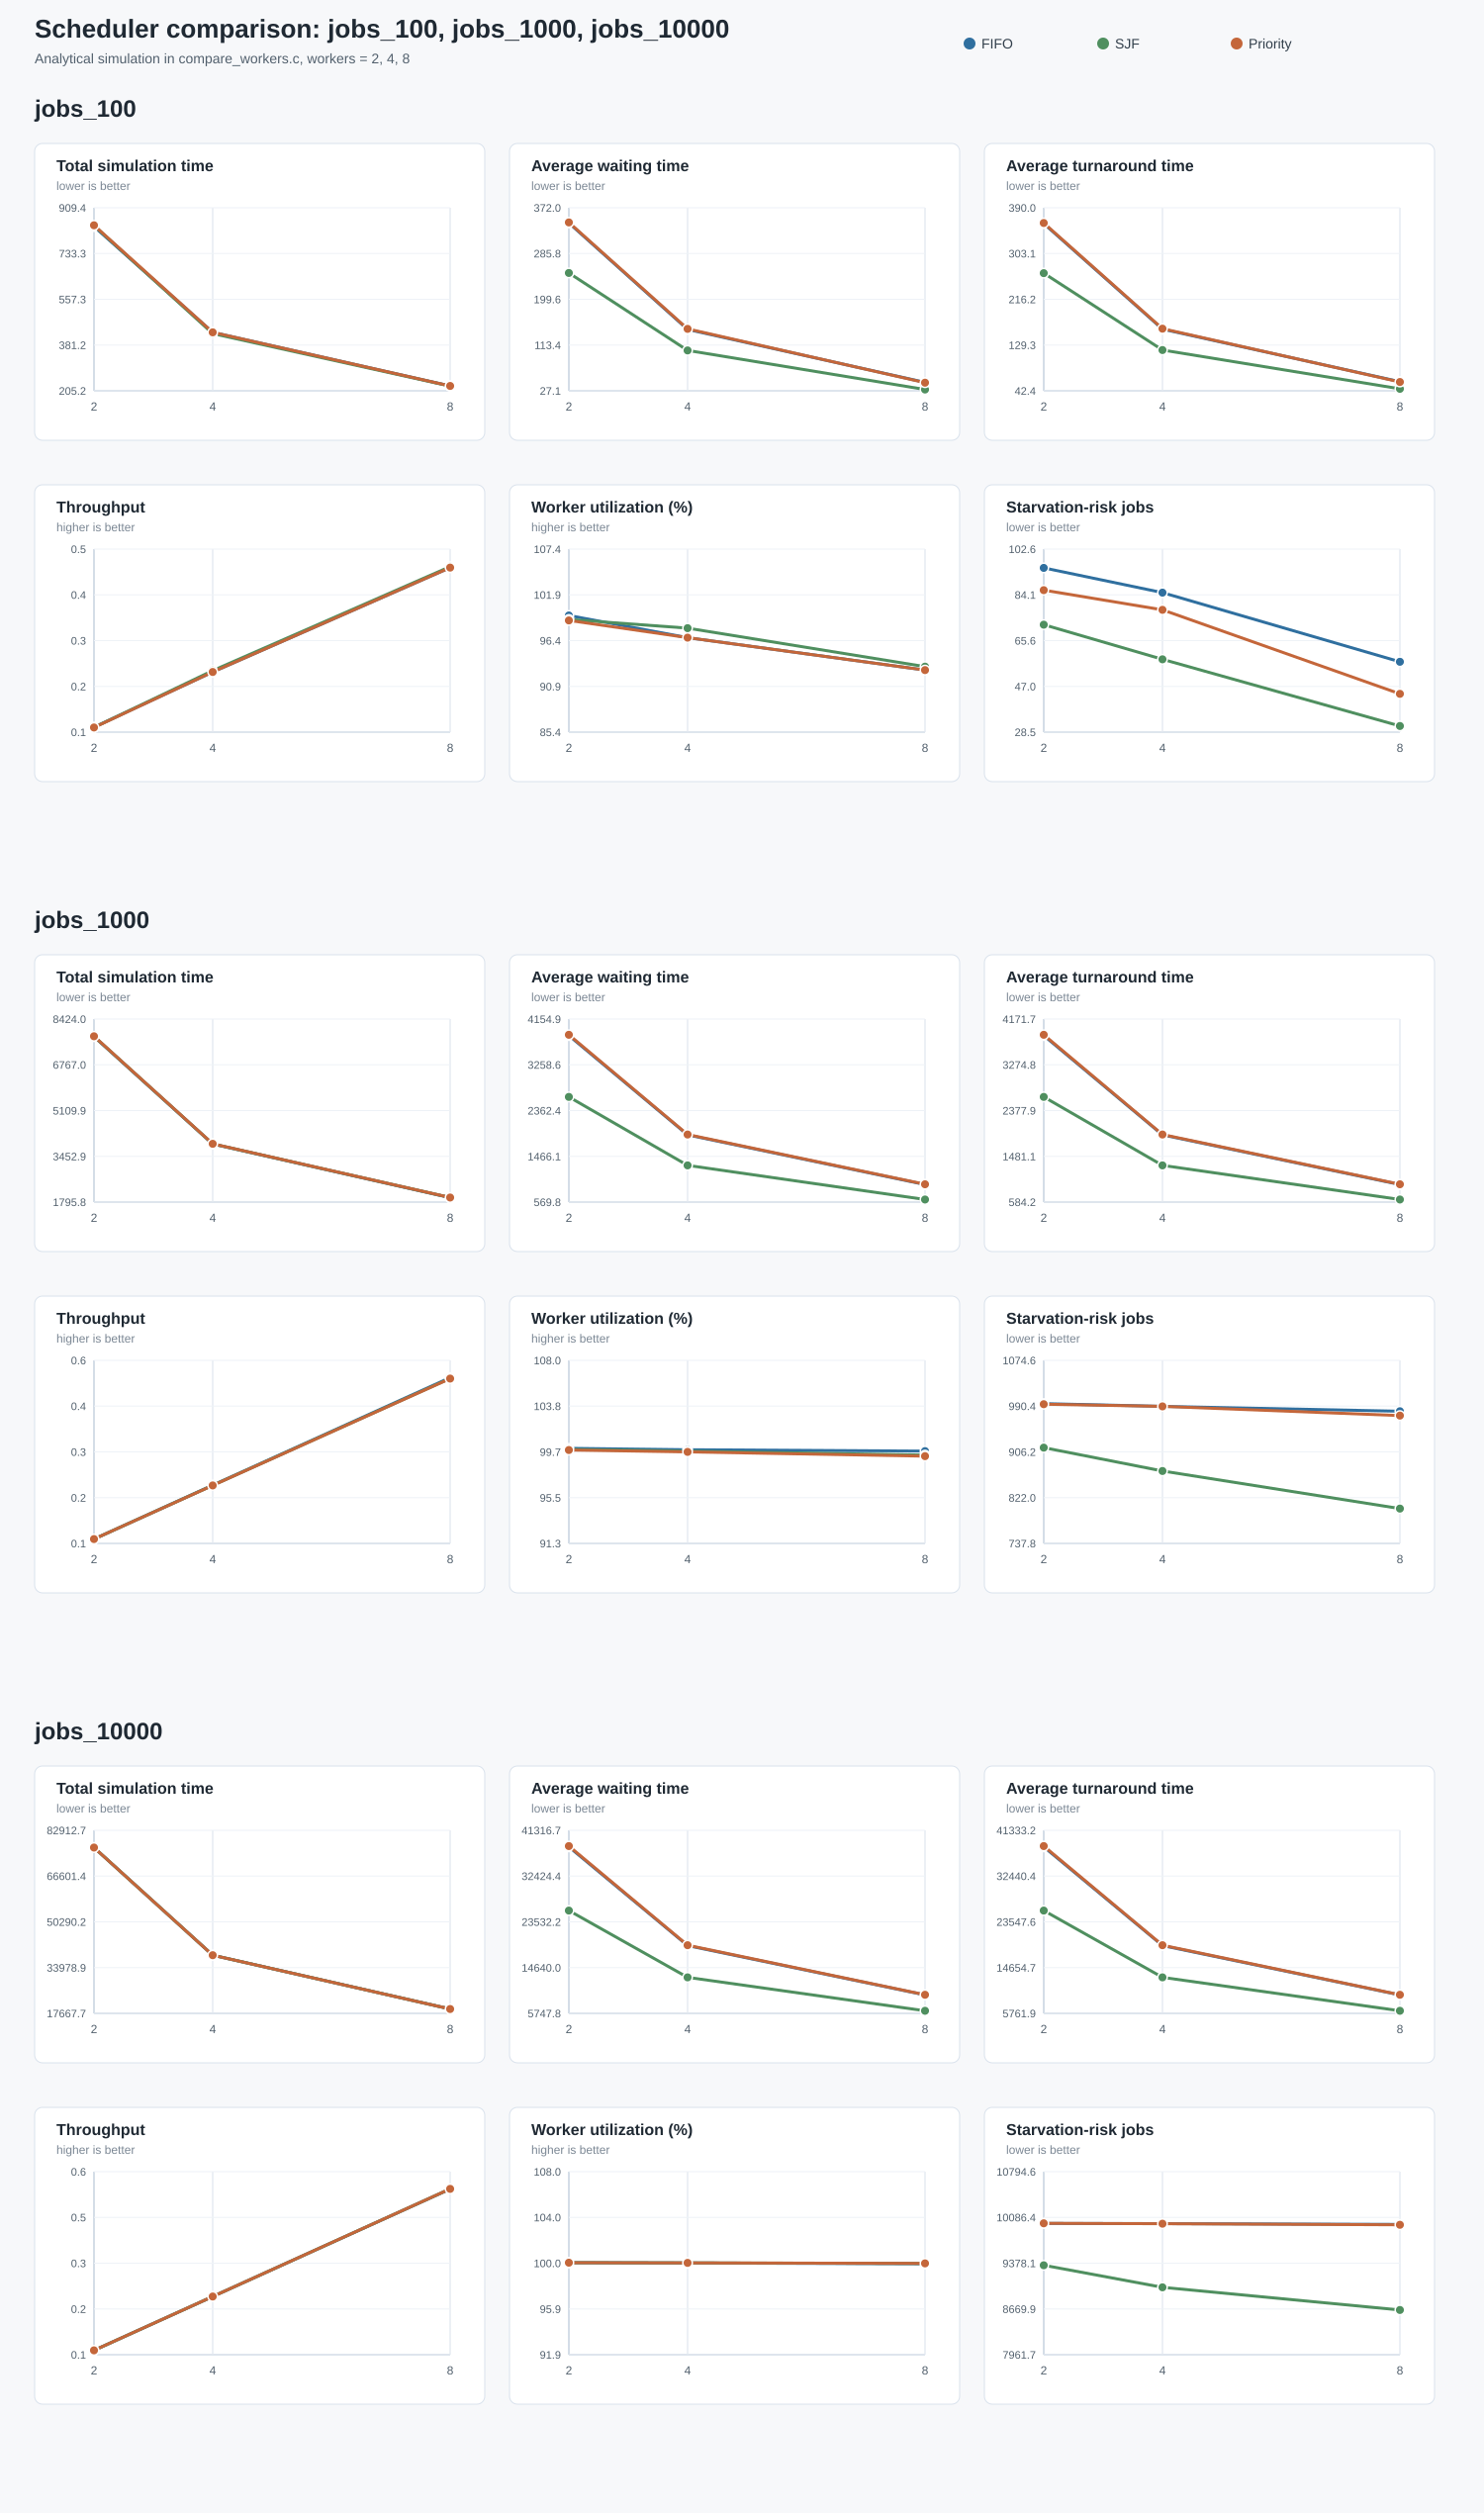

Data behind this chart, as committed beside it:
dataset, policy, workers, total_jobs, total_simulation_time, average_waiting_time, average_turnaround_time, throughput, worker_utilization, starvation_risk_jobs
jobs_100, FIFO, 2, 100, 837, 343.3, 359.9, 0.119, 99.40, 95
jobs_100, SJF, 2, 100, 841, 249.2, 265.8, 0.119, 98.93, 72
jobs_100, Priority, 2, 100, 842, 344.5, 361.1, 0.119, 98.81, 86
jobs_100, FIFO, 4, 100, 430, 142.8, 159.4, 0.233, 96.74, 85
jobs_100, SJF, 4, 100, 425, 103.2, 119.9, 0.235, 97.88, 58
jobs_100, Priority, 4, 100, 430, 143.8, 160.4, 0.233, 96.74, 78
jobs_100, FIFO, 8, 100, 224, 43.07, 59.71, 0.446, 92.86, 57
jobs_100, SJF, 8, 100, 223, 29.49, 46.13, 0.448, 93.27, 31
jobs_100, Priority, 8, 100, 224, 42.43, 59.07, 0.446, 92.86, 44
jobs_1000, FIFO, 2, 1000, 7788, 3831, 3847, 0.128, 99.99, 995
jobs_1000, SJF, 2, 1000, 7796, 2631, 2646, 0.128, 99.88, 914
jobs_1000, Priority, 2, 1000, 7800, 3847, 3863, 0.128, 99.83, 994
jobs_1000, FIFO, 4, 1000, 3899, 1885, 1901, 0.256, 99.86, 990
jobs_1000, SJF, 4, 1000, 3904, 1289, 1304, 0.256, 99.73, 871
jobs_1000, Priority, 4, 1000, 3907, 1893, 1909, 0.256, 99.65, 990
jobs_1000, FIFO, 8, 1000, 1952, 912.1, 927.7, 0.512, 99.73, 981
jobs_1000, SJF, 8, 1000, 1959, 619.4, 635, 0.510, 99.37, 802
jobs_1000, Priority, 8, 1000, 1961, 917.7, 933.3, 0.510, 99.27, 973
jobs_10000, FIFO, 2, 10000, 76771, 38101, 38116, 0.130, 99.99, 9994
jobs_10000, SJF, 2, 10000, 76770, 25728, 25744, 0.130, 99.99, 9346
jobs_10000, Priority, 2, 10000, 76766, 38256, 38272, 0.130, 100, 9995
jobs_10000, FIFO, 4, 10000, 38395, 18920, 18935, 0.260, 99.97, 9990
jobs_10000, SJF, 4, 10000, 38391, 12739, 12754, 0.260, 99.98, 9005
jobs_10000, Priority, 4, 10000, 38391, 18997, 19012, 0.260, 99.98, 9989
jobs_10000, FIFO, 8, 10000, 19211, 9329, 9344, 0.521, 99.90, 9979
jobs_10000, SJF, 8, 10000, 19205, 6248, 6263, 0.521, 99.93, 8654
jobs_10000, Priority, 8, 10000, 19204, 9368, 9383, 0.521, 99.93, 9973
